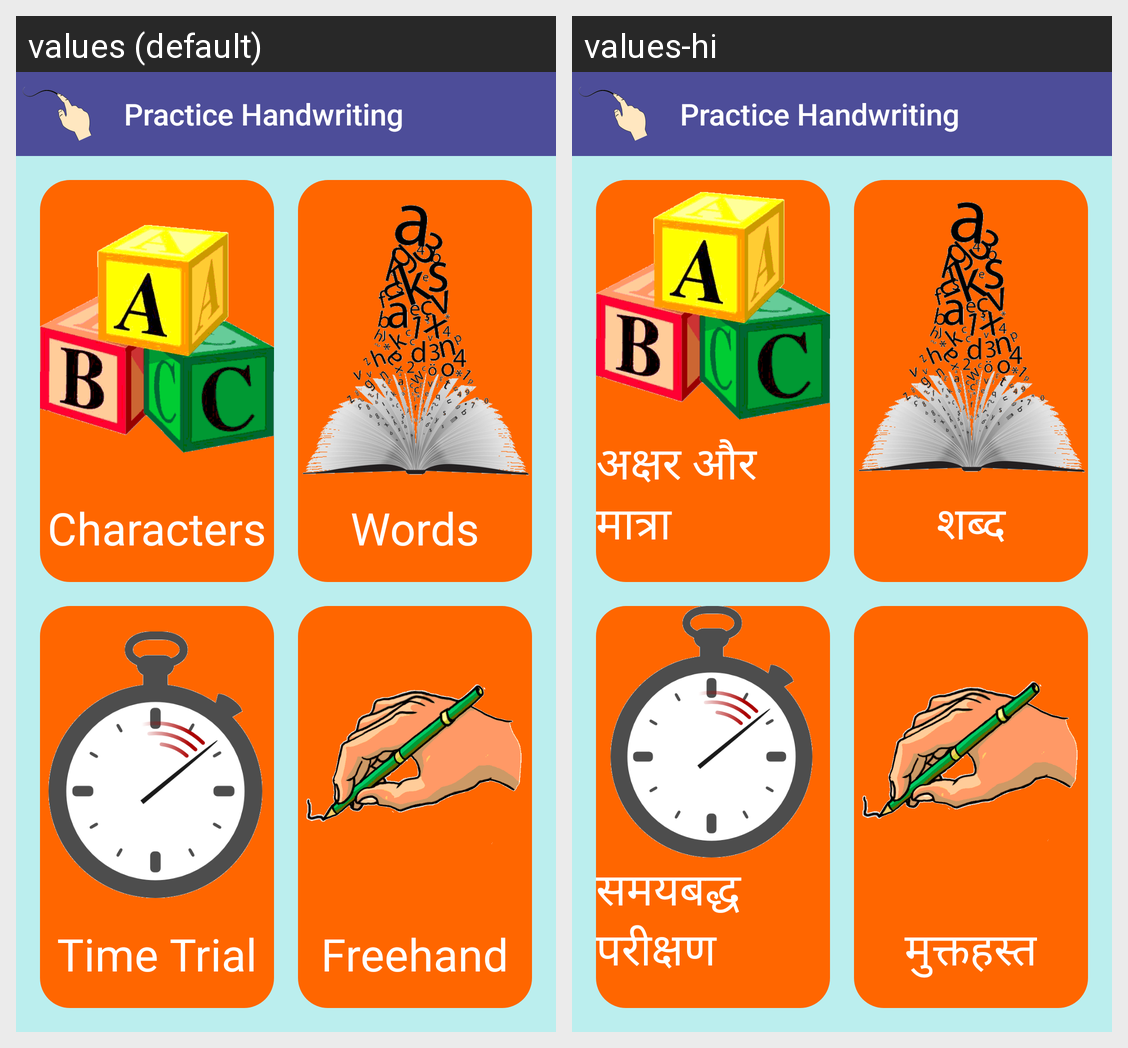

For this localized Android screen grid, give each drawn string resource with its value in every locale shown.
Android screen res/layout/activity_main_menu.xml rendered under 2 locales, left to right: values (default), values-hi. Device: Nexus 5 (rendered at 1080×1920; each locale shown at half size, 540×960, under a caption strip naming it); theme ActionBarTheme.
Strings drawn on this screen, with the default value and each locale's value (text and hints the layout hard-codes, and strings that could not be matched under every locale, appear in the picture but are not listed):

app_name
  values: Practice Handwriting
  values-hi: Practice Handwriting

characters
  values: Characters
  values-hi: अक्षर और मात्रा

words
  values: Words
  values-hi: शब्द

time_trial
  values: Time Trial
  values-hi: समयबद्ध परीक्षण

freehand
  values: Freehand
  values-hi: मुक्तहस्त
